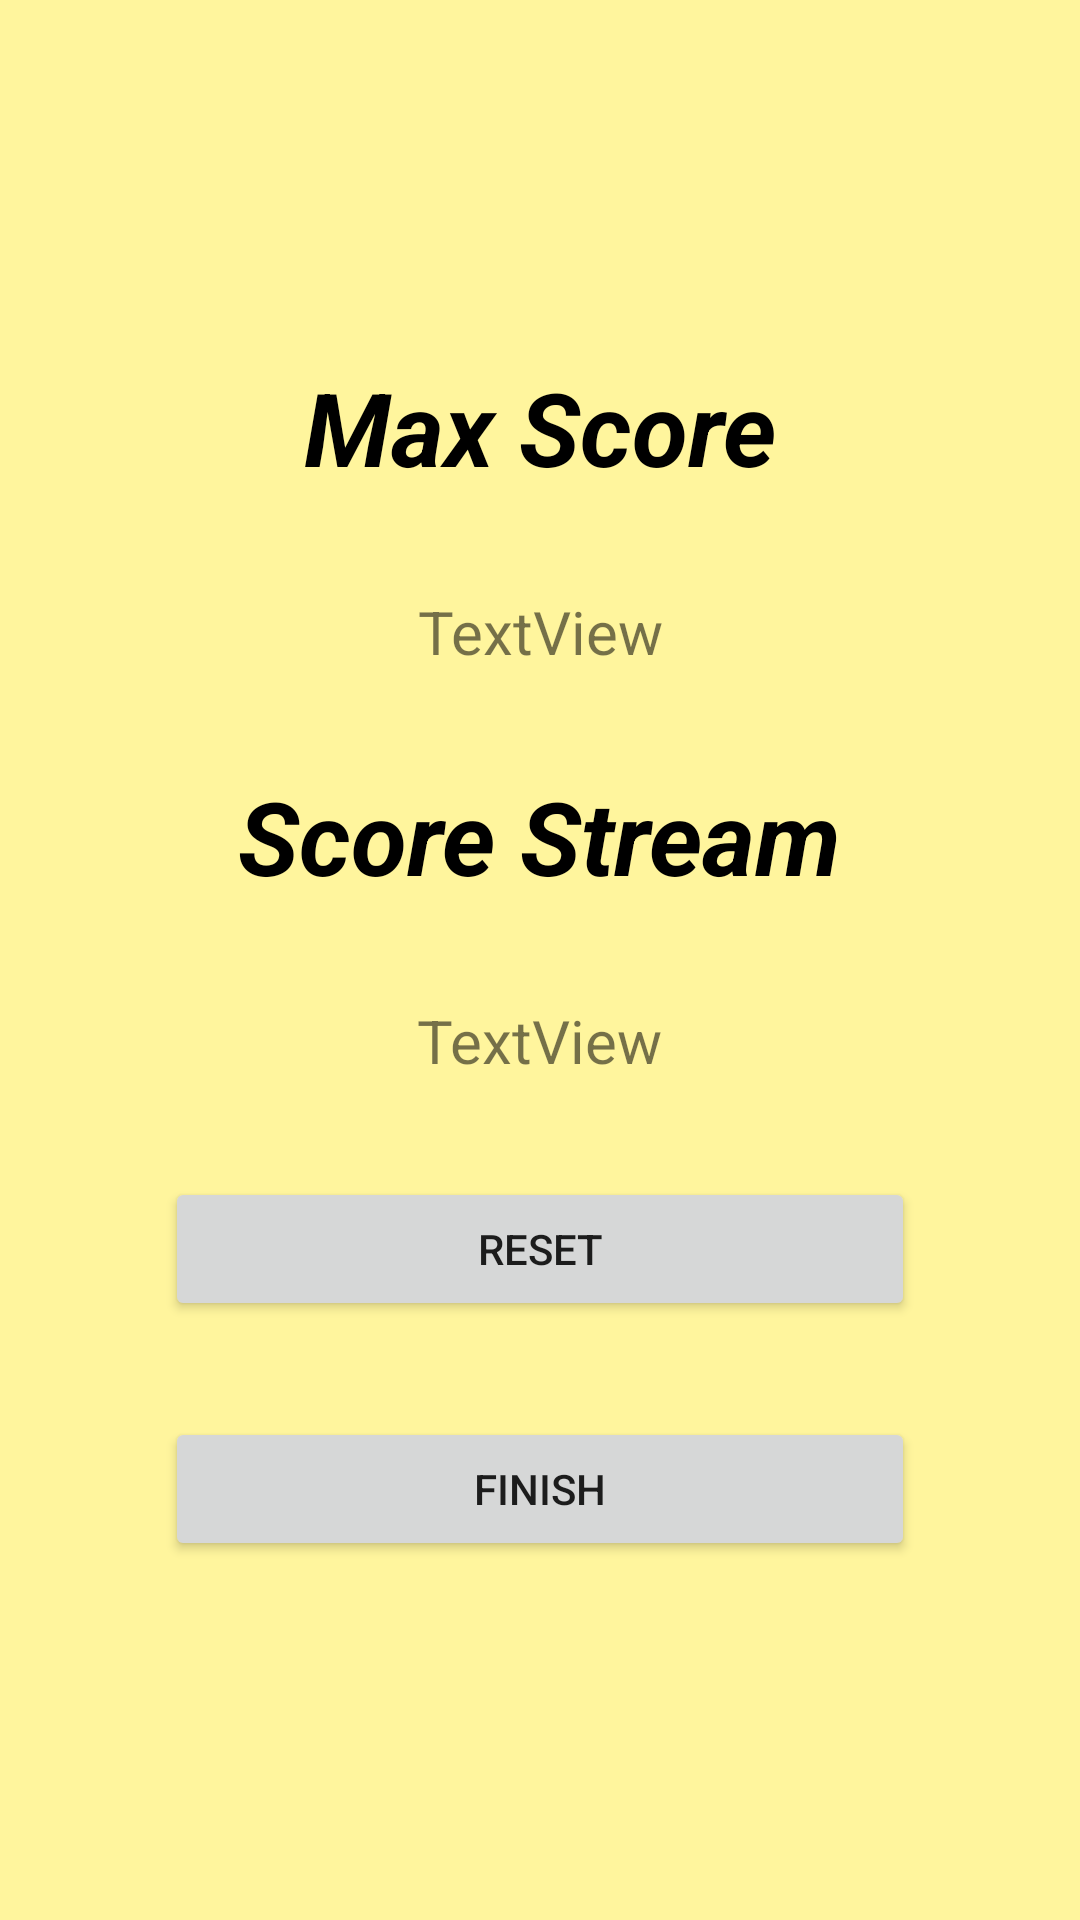

Android layout source for this screen:
<!-- AndroidManifest.xml: application theme Theme.MathPlay -->
<!-- res/layout/fragment_result.xml -->
<?xml version="1.0" encoding="utf-8"?>
<LinearLayout xmlns:android="http://schemas.android.com/apk/res/android"
    xmlns:app="http://schemas.android.com/apk/res-auto"
    xmlns:tools="http://schemas.android.com/tools"
    android:layout_width="match_parent"
    android:orientation="vertical"
    android:gravity="center"
    android:background="#FFF59D"
    android:layout_height="match_parent">

    <TextView
        android:id="@+id/max_score"
        android:layout_width="match_parent"
        android:layout_height="wrap_content"
        android:layout_margin="16dp"
        android:layout_marginTop="140dp"
        android:gravity="center"
        android:text="Max Score"
        android:textColor="@color/black"
        android:textSize="34sp"
        android:textStyle="bold|italic" />

    <TextView
        android:id="@+id/max_score_added"
        android:layout_width="match_parent"
        android:layout_height="wrap_content"
        android:layout_margin="16dp"
        android:layout_marginTop="140dp"
        android:gravity="center"
        android:textSize="20sp"
        android:text="TextView" />

    <TextView
        android:id="@+id/tv_score_final"
        android:layout_width="wrap_content"
        android:layout_height="wrap_content"
        android:layout_margin="16dp"
        android:layout_marginTop="140dp"
        android:text="Score Stream"
        android:textColor="@color/black"
        android:textSize="34sp"
        android:textStyle="bold|italic" />

    <TextView
        android:id="@+id/tv_score_rsult"
        android:layout_width="wrap_content"
        android:layout_height="wrap_content"
        android:layout_margin="16dp"
        android:layout_marginTop="140dp"
        android:text="TextView"
        android:textSize="20sp" />



    <Button
        android:id="@+id/btn_reset"
        android:layout_width="match_parent"
        android:layout_height="wrap_content"
        android:layout_marginVertical="16dp"
        android:layout_marginHorizontal="55sp"
        app:cornerRadius="30sp"
        android:text="@string/reset" />

    <Button
        android:id="@+id/btn_finish"
        android:layout_width="match_parent"
        android:layout_height="wrap_content"
        android:layout_marginVertical="16dp"
        android:layout_marginHorizontal="55sp"
        app:cornerRadius="30sp"
        android:text="@string/finish" />

</LinearLayout>
<!-- resources referenced by this layout -->
<resources>
  <color name="black">#FF000000</color>
  <string name="finish">finish</string>
  <string name="reset">reset</string>
  <style name="Theme.MathPlay" parent="Theme.MaterialComponents.DayNight.DarkActionBar">
          
          <item name="colorPrimary">@color/orange</item>
          <item name="colorPrimaryVariant">#00BCD4</item>
          <item name="colorOnPrimary">@color/black</item>
          
          <item name="colorSecondary">@color/teal_200</item>
          <item name="colorSecondaryVariant">@color/teal_700</item>
          <item name="colorOnSecondary">@color/black</item>
          
          <item name="android:statusBarColor" tools:targetApi="l">?attr/colorPrimaryVariant</item>
          
      </style>
  <color name="orange">#FFA000</color>
  <color name="teal_200">#FF03DAC5</color>
  <color name="teal_700">#FF018786</color>
</resources>
